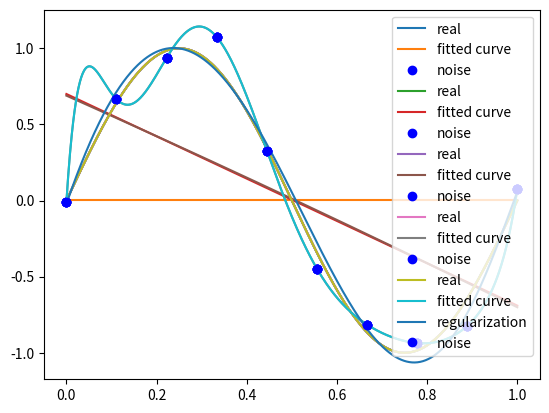

Reproduce this figure in Python.
# -*- coding:utf-8 -*-
import numpy as np
import scipy as sp
from scipy.optimize import leastsq
import matplotlib.pyplot as plt


# 目标函数
def real_func(x):
    return np.sin(2 * np.pi * x)


# 多项式
def fit_func(p, x):
    f = np.poly1d(p)
    return f(x)


# 残差
def residuals_func(p, x, y):
    ret = fit_func(p, x) - y
    return ret


def fitting(M=0):
    """
    n 为 多项式的次数
    """
    # 随机初始化多项式参数
    p_init = np.random.rand(M + 1)
    # 最小二乘法
    p_lsq = leastsq(residuals_func, p_init, args=(x, y))
    print('Fitting Parameters:', p_lsq[0])

    # 可视化
    plt.plot(x_points, real_func(x_points), label='real')
    plt.plot(x_points, fit_func(p_lsq[0], x_points), label='fitted curve')
    plt.plot(x, y, 'bo', label='noise')
    plt.legend()
    return p_lsq


def residuals_func_regularization(p, x, y):
    ret = fit_func(p, x) - y
    ret = np.append(ret, np.sqrt(0.5 * regularization * np.square(p)))  # L2范数作为正则化项
    return ret


if __name__ == "__main__":
    # 十个点
    x = np.linspace(0, 1, 10)
    print(x)
    x_points = np.linspace(0, 1, 1000)
    print(x_points)
    # 加上正态分布噪音的目标函数的值
    y_ = real_func(x)
    print(y_)
    y = [np.random.normal(0, 0.1) + y1 for y1 in y_]

    # M=0
    p_lsq_0 = fitting(M=0)

    # M=0
    p_lsq_0 = fitting(M=1)

    # M=0
    p_lsq_0 = fitting(M=2)

    # M=9
    p_lsq_9 = fitting(M=9)

    regularization = 0.0001

    # 最小二乘法,加正则化项
    p_init = np.random.rand(9 + 1)
    p_lsq_regularization = leastsq(residuals_func_regularization, p_init, args=(x, y))

    plt.plot(x_points, real_func(x_points), label='real')
    plt.plot(x_points, fit_func(p_lsq_9[0], x_points), label='fitted curve')
    plt.plot(x_points, fit_func(p_lsq_regularization[0], x_points), label='regularization')
    plt.plot(x, y, 'bo', label='noise')
    plt.legend()
